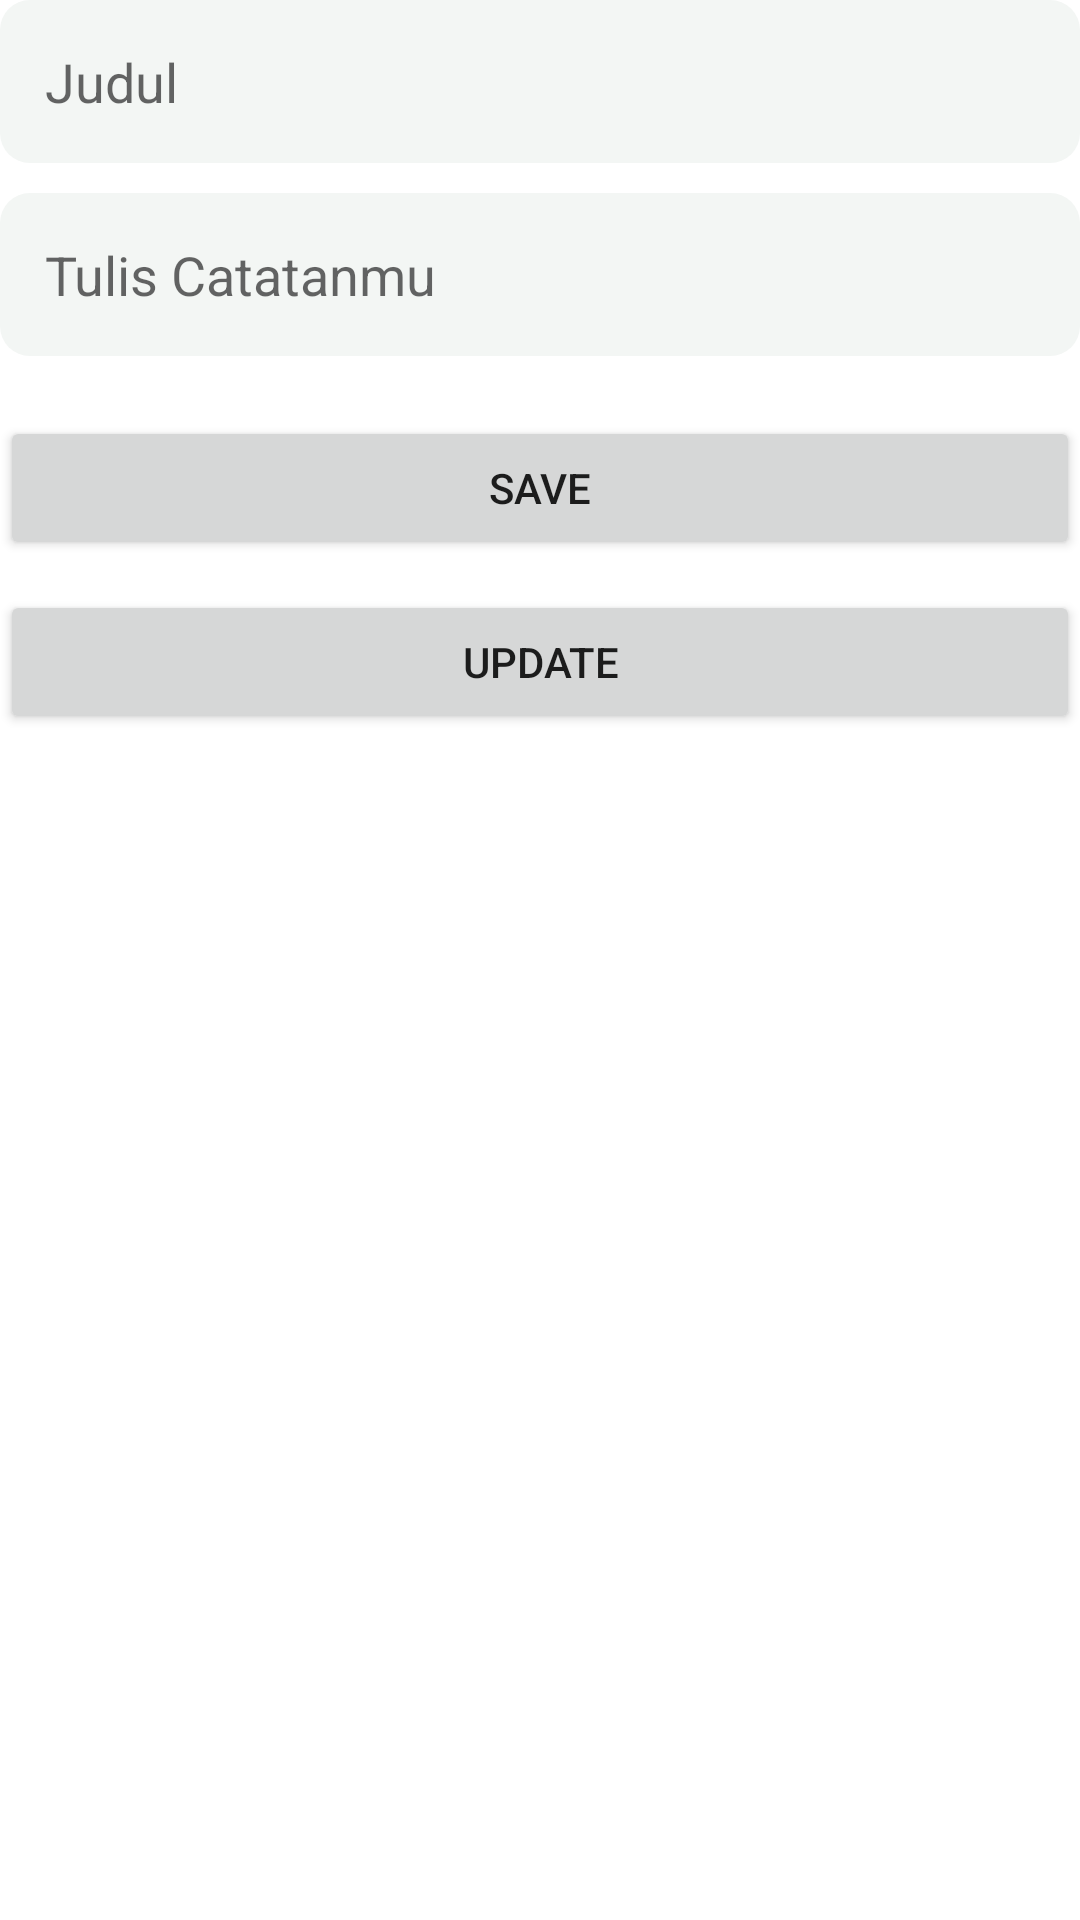

Write the Android layout XML for this screen, with the resource values it uses.
<!-- AndroidManifest.xml: application theme Theme.CRUDOlip -->
<!-- res/layout/activity_edit.xml -->
<?xml version="1.0" encoding="utf-8"?>
<androidx.constraintlayout.widget.ConstraintLayout xmlns:android="http://schemas.android.com/apk/res/android"
    xmlns:app="http://schemas.android.com/apk/res-auto"
    xmlns:tools="http://schemas.android.com/tools"
    android:layout_width="match_parent"
    android:layout_height="match_parent"
    tools:context=".EditActivity">

    <EditText
        android:layout_width="0dp"
        android:layout_height="wrap_content"
        android:id="@+id/edit_title"
        android:hint="Judul"
        app:layout_constraintStart_toStartOf="parent"
        app:layout_constraintEnd_toEndOf="parent"
        app:layout_constraintTop_toTopOf="parent"
        android:background="@drawable/etstyle"/>

    <EditText
        android:layout_width="0dp"
        android:layout_height="wrap_content"
        android:id="@+id/edit_note"
        android:hint="Tulis Catatanmu"
        app:layout_constraintStart_toStartOf="parent"
        app:layout_constraintEnd_toEndOf="parent"
        app:layout_constraintTop_toBottomOf="@+id/edit_title"
        android:layout_marginTop="10dp"
        android:gravity="top"
        android:background="@drawable/etstyle"/>

    <Button
        android:layout_width="0dp"
        android:layout_height="wrap_content"
        android:id="@+id/button_sv"
        android:text="SAVE"
        app:layout_constraintStart_toStartOf="parent"
        app:layout_constraintEnd_toEndOf="parent"
        app:layout_constraintTop_toBottomOf="@+id/edit_note"
        android:layout_marginTop="20dp"/>

    <Button
        android:layout_width="0dp"
        android:layout_height="wrap_content"
        android:id="@+id/button_update"
        android:text="UPDATE"
        app:layout_constraintStart_toStartOf="parent"
        app:layout_constraintEnd_toEndOf="parent"
        app:layout_constraintTop_toBottomOf="@+id/button_sv"
        android:layout_marginTop="10dp"/>

</androidx.constraintlayout.widget.ConstraintLayout>
<!-- resources referenced by this layout -->
<resources>
  <!-- drawable etstyle (drawable) -->
  <?xml version="1.0" encoding="utf-8"?>
  <shape xmlns:android="http://schemas.android.com/apk/res/android">
  <corners android:radius="10dp"/>
  <padding android:bottom="15dp"
      android:right="15dp"
      android:left="15dp"
      android:top="15dp"/>
  <solid android:color="#f3f6f4"/>
  </shape>
  <style name="Theme.CRUDOlip" parent="Theme.MaterialComponents.DayNight.DarkActionBar">
          
          <item name="colorPrimary">@color/purple_500</item>
          <item name="colorPrimaryVariant">@color/purple_700</item>
          <item name="colorOnPrimary">@color/white</item>
          
          <item name="colorSecondary">@color/teal_200</item>
          <item name="colorSecondaryVariant">@color/teal_700</item>
          <item name="colorOnSecondary">@color/black</item>
          
          <item name="android:statusBarColor">?attr/colorPrimaryVariant</item>
          
      </style>
  <!-- not gathered from this repository: default colours our renderer supplied (Android Studio template values) -->
  <color name="purple_500">#FF6200EE</color>
  <color name="purple_700">#FF3700B3</color>
  <color name="teal_200">#FF03DAC5</color>
  <color name="teal_700">#FF018786</color>
  <color name="black">#FF000000</color>
  <color name="white">#FFFFFFFF</color>
</resources>
